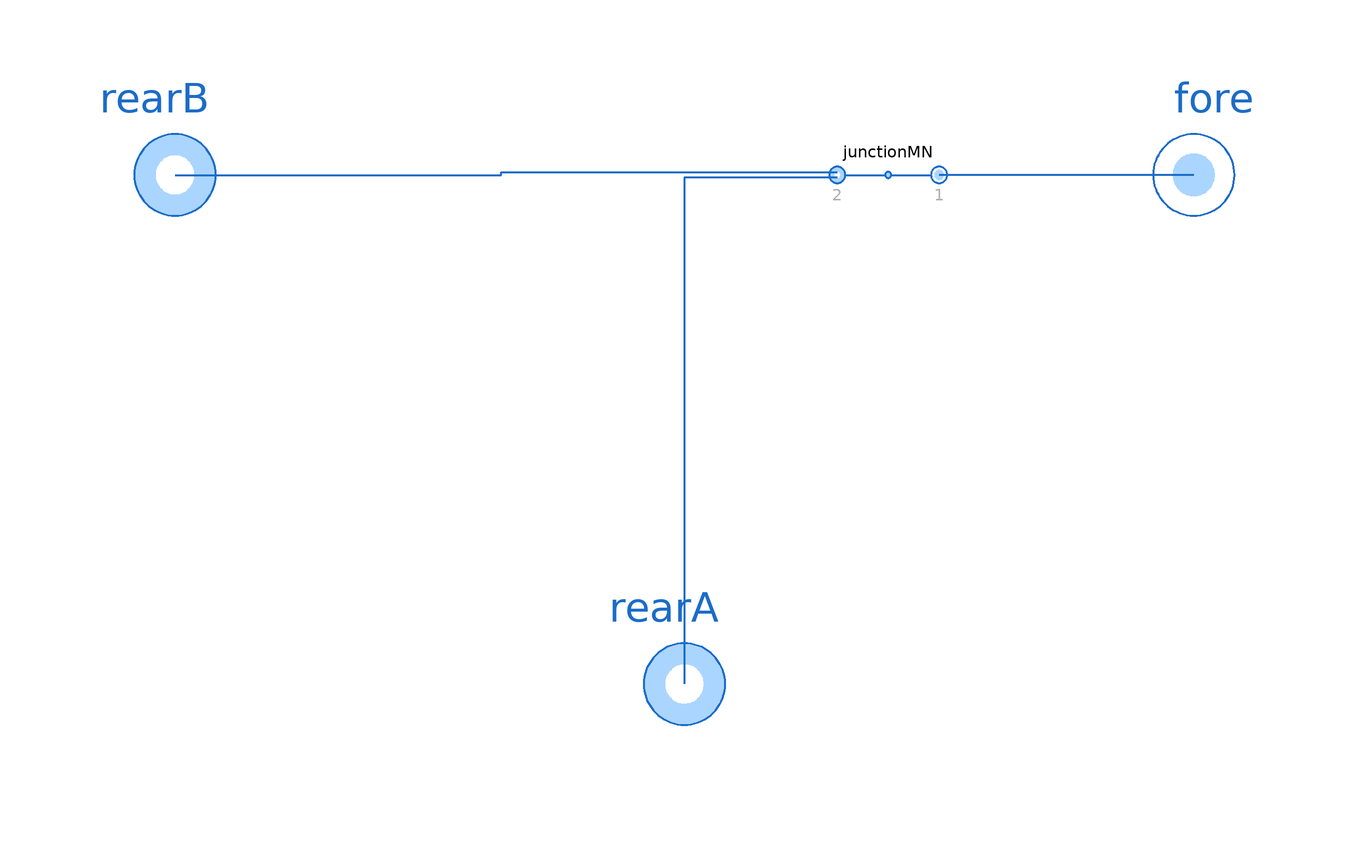

This picture is the connection diagram that the Modelica source below describes through its graphical annotations.

model JunctionRRF2 "Junction of two rear and one fore ports"

  extends ThermofluidStream_v2.Utilities.DropOfCommonsPlus;

  replaceable package Medium = Media.myMedia.Interfaces.PartialMedium "Medium model"
    annotation (choicesAllMatching=true, Documentation(info="<html>
<p>Medium package for the Junction.</p>
</html>"));
  parameter Boolean assumeConstantDensity = true "= true, if mixture states are determined by mass flow rates"
    annotation(Evaluate=true, HideResult=true, choices(checkBox=true));
  parameter SI.MassFlowRate m_flow_reg = dropOfCommons.m_flow_reg "Regularization threshold for small mass flow rates"
    annotation (Dialog(tab="Advanced"));
  parameter Utilities.Units.Inertance L=dropOfCommons.L "Inertance of each branch"
    annotation (Dialog(tab="Advanced"));

  JunctionMN junctionMN(
    final M=1,
    final N=2,
    final assumeConstantDensity=assumeConstantDensity,
    final m_flow_reg=m_flow_reg,
    final L=L,
    redeclare package Medium=Medium)
    annotation (Placement(transformation(extent={{30,-10},{50,10}})));
  Interfaces.Rear rearA(redeclare package Medium=Medium)
    annotation (Placement(transformation(extent={{-20,-20},{20,20}}, origin={0,-100})));
  Interfaces.Rear rearB(redeclare package Medium=Medium)
    annotation (Placement(transformation(extent={{-20,-20},{20,20}}, origin={-100,0})));
  Interfaces.Fore fore(redeclare package Medium=Medium)
    annotation (Placement(transformation(extent={{-20,-20},{20,20}}, origin={100,0})));

equation
  connect(junctionMN.rears[1], rearA) annotation (Line(
      points={{30,-0.5},{0,-0.5},{0,-100}},
      color={28,108,200},
      thickness=0.5));
  connect(fore, junctionMN.fores[1]) annotation (Line(
      points={{100,0},{76,0},{76,0},{50,0}},
      color={28,108,200},
      thickness=0.5));
  connect(rearB, junctionMN.rears[2]) annotation (Line(
      points={{-100,0},{-36,0},{-36,0.5},{30,0.5}},
      color={28,108,200},
      thickness=0.5));
  annotation (Icon(coordinateSystem(preserveAspectRatio=true), graphics={
  Text(visible=displayInstanceName,
          extent={{-150,25},{150,65}},
          textString="%name",
          textColor=dropOfCommons.instanceNameColor),
        Line(
          points={{-100,0},{0,0}},
          color={28,108,200},
          thickness=0.5),
        Line(
          points={{0,0},{100,0}},
          color={28,108,200},
          thickness=0.5),
        Line(
          points={{0,0},{0,-100}},
          color={28,108,200},
          thickness=0.5),
        Ellipse(
          extent={{-6,6},{6,-6}},
          lineColor={28,108,200},
          fillColor={170,213,255},
          fillPattern=FillPattern.Solid,
          lineThickness=0.5),
        Text(
          extent={{-60,-120},{-20,-80}},
          textColor={175,175,175},
          textString="A"),
        Text(
          extent={{-120,-60},{-80,-20}},
          textColor={175,175,175},
          textString="B")}),
    Diagram(coordinateSystem(preserveAspectRatio=true)),
    Documentation(info="<html>
<p>Junction with two rears and a fore in a standing T shape.</p>
</html>"));
end JunctionRRF2;